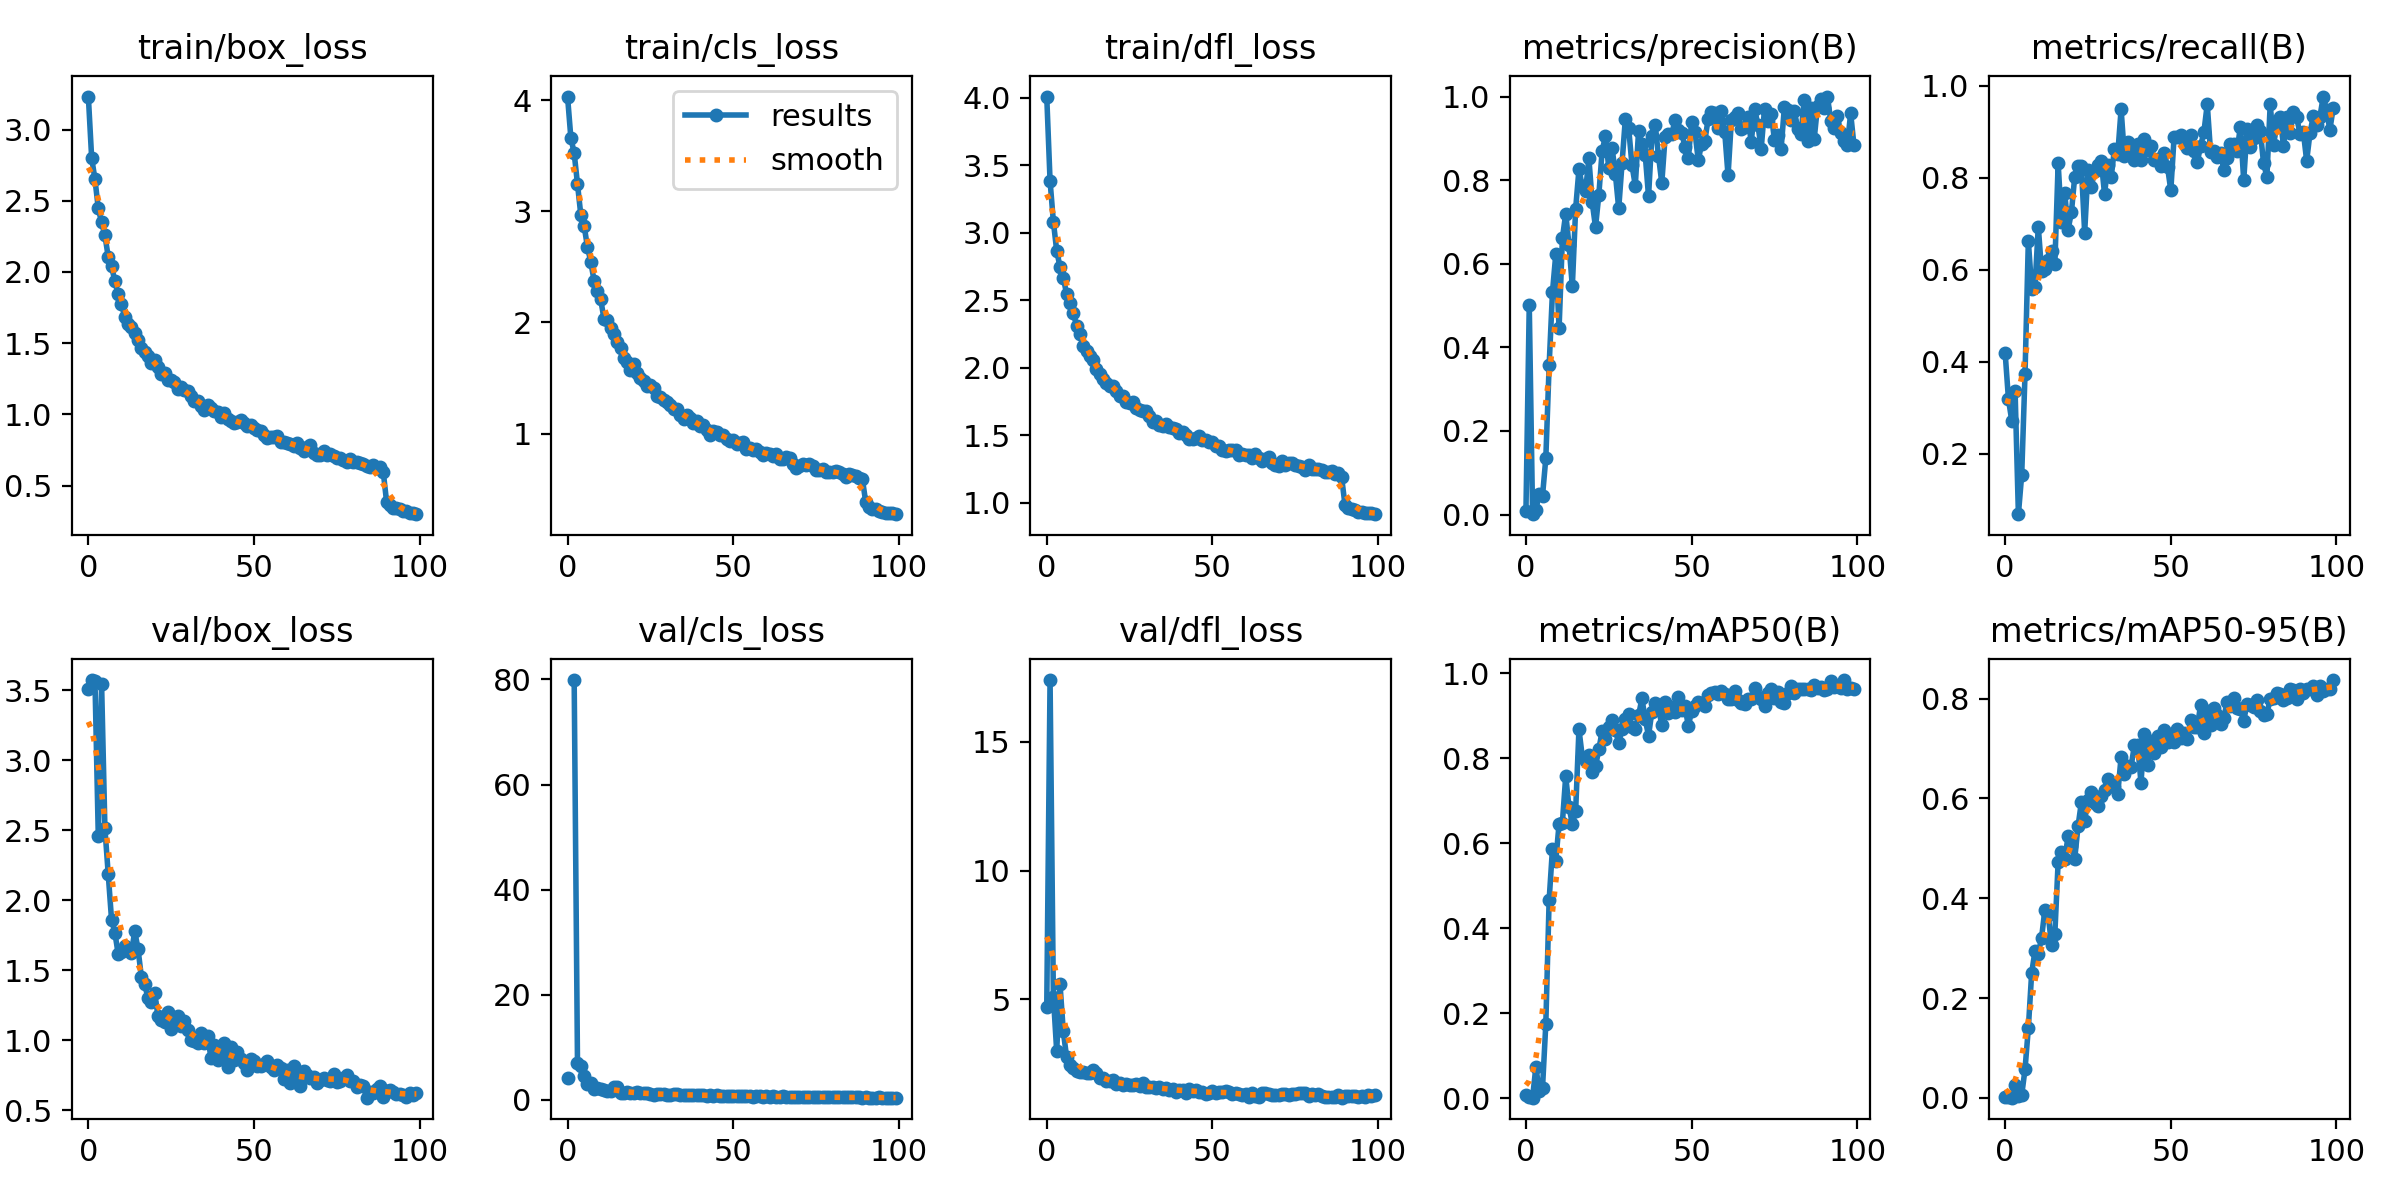

The data file committed next to this chart (first rows):
epoch, train/box_loss, train/cls_loss, train/dfl_loss, metrics/precision(B), metrics/recall(B), metrics/mAP50(B), metrics/mAP50-95(B), val/box_loss, val/cls_loss, val/dfl_loss, lr/pg0, lr/pg1, lr/pg2
0, 3.232, 4.035, 4.011, 0.00781, 0.4188, 0.00677, 0.00192, 3.512, 4.109, 4.715, 0.0005491, 0.0005491, 0.0005491
1, 2.801, 3.664, 3.387, 0.5021, 0.3182, 0.00213, 0.00059, 3.575, inf, 17.39, 0.001094, 0.001094, 0.001094
2, 2.65, 3.526, 3.084, 0.00097, 0.2711, 0.00085, 0.00018, 3.568, 79.88, 5.115, 0.001628, 0.001628, 0.001628
3, 2.446, 3.248, 2.869, 0.01119, 0.336, 0.07355, 0.0257, 2.46, 7.083, 3.004, 0.001618, 0.001618, 0.001618
4, 2.348, 2.97, 2.749, 0.05023, 0.06818, 0.01579, 0.00365, 3.546, 6.42, 5.598, 0.001618, 0.001618, 0.001618
5, 2.258, 2.872, 2.67, 0.04487, 0.1542, 0.0239, 0.00543, 2.515, 4.587, 3.76, 0.001601, 0.001601, 0.001601
6, 2.106, 2.681, 2.546, 0.1349, 0.3734, 0.1748, 0.0573, 2.187, 3.064, 2.76, 0.001584, 0.001584, 0.001584
7, 2.04, 2.548, 2.482, 0.3569, 0.6623, 0.4662, 0.1392, 1.864, 3.134, 2.449, 0.001568, 0.001568, 0.001568
8, 1.936, 2.378, 2.409, 0.5319, 0.5585, 0.5864, 0.2499, 1.771, 2.165, 2.352, 0.001551, 0.001551, 0.001551
9, 1.842, 2.288, 2.312, 0.6222, 0.5614, 0.5584, 0.2939, 1.617, 2.254, 2.211, 0.001535, 0.001535, 0.001535
10, 1.776, 2.209, 2.248, 0.4457, 0.6932, 0.6451, 0.2888, 1.635, 2.155, 2.18, 0.001519, 0.001519, 0.001519
11, 1.683, 2.033, 2.161, 0.6607, 0.5965, 0.6484, 0.3212, 1.675, 1.964, 2.197, 0.001502, 0.001502, 0.001502
12, 1.637, 2.025, 2.127, 0.7196, 0.601, 0.7571, 0.3774, 1.651, 1.782, 2.151, 0.001486, 0.001486, 0.001486
13, 1.613, 1.949, 2.088, 0.6452, 0.6218, 0.685, 0.3668, 1.626, 1.772, 2.142, 0.001469, 0.001469, 0.001469
14, 1.573, 1.896, 2.062, 0.5459, 0.6412, 0.645, 0.306, 1.78, 2.364, 2.263, 0.001453, 0.001453, 0.001453
15, 1.522, 1.822, 1.993, 0.7317, 0.6113, 0.6759, 0.3288, 1.652, 2.488, 2.149, 0.001436, 0.001436, 0.001436
16, 1.466, 1.769, 1.952, 0.8259, 0.8312, 0.868, 0.4735, 1.454, 1.374, 1.942, 0.001419, 0.001419, 0.001419
17, 1.438, 1.684, 1.918, 0.7857, 0.7028, 0.8035, 0.4926, 1.401, 1.292, 1.943, 0.001403, 0.001403, 0.001403
18, 1.407, 1.642, 1.889, 0.7749, 0.7653, 0.7938, 0.4792, 1.303, 1.486, 1.837, 0.001386, 0.001386, 0.001386
19, 1.364, 1.573, 1.867, 0.8521, 0.6867, 0.8086, 0.5243, 1.272, 1.392, 1.853, 0.00137, 0.00137, 0.00137
20, 1.378, 1.625, 1.868, 0.7467, 0.7244, 0.767, 0.5054, 1.339, 1.391, 1.866, 0.001353, 0.001353, 0.001353
21, 1.336, 1.542, 1.829, 0.6876, 0.802, 0.7811, 0.4792, 1.177, 1.47, 1.741, 0.001337, 0.001337, 0.001337
22, 1.281, 1.502, 1.794, 0.7651, 0.8247, 0.8209, 0.5443, 1.149, 1.351, 1.766, 0.00132, 0.00132, 0.00132
23, 1.287, 1.472, 1.792, 0.8705, 0.8244, 0.8639, 0.5923, 1.133, 1.256, 1.679, 0.001304, 0.001304, 0.001304
24, 1.243, 1.432, 1.746, 0.905, 0.6802, 0.8453, 0.5556, 1.199, 1.248, 1.73, 0.001287, 0.001287, 0.001287
25, 1.238, 1.433, 1.74, 0.8289, 0.8166, 0.8733, 0.5978, 1.08, 1.117, 1.679, 0.001271, 0.001271, 0.001271
26, 1.229, 1.409, 1.746, 0.8771, 0.7792, 0.8893, 0.6131, 1.157, 1.016, 1.682, 0.001254, 0.001254, 0.001254
27, 1.18, 1.336, 1.703, 0.8141, 0.8147, 0.8666, 0.5901, 1.176, 1.152, 1.735, 0.001238, 0.001238, 0.001238
28, 1.19, 1.328, 1.689, 0.7324, 0.827, 0.8351, 0.5848, 1.099, 1.14, 1.628, 0.001221, 0.001221, 0.001221
29, 1.171, 1.306, 1.684, 0.8402, 0.8357, 0.8695, 0.6045, 1.142, 1.138, 1.761, 0.001205, 0.001205, 0.001205
30, 1.165, 1.28, 1.682, 0.9468, 0.7642, 0.8927, 0.6179, 1.072, 0.9639, 1.61, 0.001188, 0.001188, 0.001188
31, 1.129, 1.26, 1.645, 0.9244, 0.8267, 0.9051, 0.6392, 0.9993, 1.017, 1.587, 0.001172, 0.001172, 0.001172
32, 1.097, 1.219, 1.601, 0.836, 0.8007, 0.8728, 0.6316, 0.9966, 1.063, 1.605, 0.001155, 0.001155, 0.001155
33, 1.097, 1.218, 1.605, 0.787, 0.8629, 0.8698, 0.6239, 0.9787, 1.117, 1.548, 0.001139, 0.001139, 0.001139
34, 1.059, 1.17, 1.575, 0.9186, 0.8521, 0.9006, 0.6097, 1.05, 1.006, 1.617, 0.001122, 0.001122, 0.001122
35, 1.031, 1.135, 1.568, 0.8857, 0.9483, 0.9409, 0.6839, 0.9846, 0.8847, 1.517, 0.001106, 0.001106, 0.001106
36, 1.065, 1.166, 1.585, 0.8608, 0.8465, 0.8913, 0.6488, 1.029, 0.9704, 1.579, 0.001089, 0.001089, 0.001089
37, 1.041, 1.14, 1.562, 0.7611, 0.8774, 0.8531, 0.665, 0.8764, 0.9611, 1.485, 0.001073, 0.001073, 0.001073
38, 1.02, 1.091, 1.552, 0.905, 0.8604, 0.9091, 0.6629, 0.9699, 0.9018, 1.516, 0.001056, 0.001056, 0.001056
39, 1.02, 1.113, 1.547, 0.9319, 0.8377, 0.9305, 0.7069, 0.8586, 0.9058, 1.43, 0.00104, 0.00104, 0.00104
40, 0.9831, 1.065, 1.516, 0.8587, 0.8737, 0.9185, 0.7078, 0.927, 0.9038, 1.484, 0.001023, 0.001023, 0.001023
41, 1.007, 1.077, 1.528, 0.793, 0.8391, 0.8781, 0.631, 0.9818, 0.9488, 1.505, 0.001007, 0.001007, 0.001007
42, 0.9643, 1.035, 1.504, 0.9037, 0.8831, 0.9317, 0.7295, 0.8065, 0.7843, 1.381, 0.0009904, 0.0009904, 0.0009904
43, 0.9522, 0.9833, 1.474, 0.9112, 0.8595, 0.9074, 0.6673, 0.9493, 0.9062, 1.51, 0.0009739, 0.0009739, 0.0009739
44, 0.9379, 1.023, 1.473, 0.9109, 0.8688, 0.9212, 0.715, 0.8612, 0.8345, 1.448, 0.0009574, 0.0009574, 0.0009574
45, 0.9493, 1.01, 1.479, 0.9427, 0.8377, 0.9091, 0.6903, 0.9165, 0.8758, 1.472, 0.0009409, 0.0009409, 0.0009409
46, 0.9612, 0.9889, 1.495, 0.9196, 0.8406, 0.9436, 0.725, 0.8673, 0.7593, 1.422, 0.0009243, 0.0009243, 0.0009243
47, 0.9362, 0.9896, 1.468, 0.9125, 0.8247, 0.9128, 0.7032, 0.8354, 0.7946, 1.416, 0.0009078, 0.0009078, 0.0009078
48, 0.9163, 0.9502, 1.468, 0.8802, 0.8537, 0.9221, 0.7375, 0.7872, 0.83, 1.348, 0.0008913, 0.0008913, 0.0008913
49, 0.9219, 0.9344, 1.45, 0.8527, 0.8234, 0.8759, 0.7138, 0.8677, 0.8273, 1.39, 0.0008748, 0.0008748, 0.0008748
50, 0.907, 0.9452, 1.448, 0.94, 0.772, 0.9106, 0.73, 0.8523, 0.7888, 1.445, 0.0008583, 0.0008583, 0.0008583
51, 0.8927, 0.9092, 1.419, 0.9162, 0.8889, 0.9234, 0.7126, 0.815, 0.7415, 1.364, 0.0008418, 0.0008418, 0.0008418
52, 0.8813, 0.9174, 1.421, 0.8479, 0.887, 0.9332, 0.7384, 0.8173, 0.7545, 1.401, 0.0008253, 0.0008253, 0.0008253
53, 0.8526, 0.923, 1.392, 0.8858, 0.8921, 0.9296, 0.7222, 0.8329, 0.7429, 1.411, 0.0008088, 0.0008088, 0.0008088
54, 0.8306, 0.8645, 1.386, 0.8939, 0.8823, 0.9225, 0.7313, 0.8531, 0.7278, 1.432, 0.0007923, 0.0007923, 0.0007923
55, 0.8435, 0.8698, 1.395, 0.9473, 0.8645, 0.9493, 0.72, 0.8109, 0.713, 1.406, 0.0007758, 0.0007758, 0.0007758
56, 0.8421, 0.8555, 1.395, 0.9627, 0.8916, 0.9536, 0.7571, 0.7882, 0.6322, 1.348, 0.0007593, 0.0007593, 0.0007593
57, 0.8513, 0.8566, 1.393, 0.9595, 0.857, 0.9557, 0.7442, 0.8247, 0.7099, 1.384, 0.0007428, 0.0007428, 0.0007428
58, 0.8079, 0.8321, 1.355, 0.9246, 0.8344, 0.9503, 0.744, 0.7997, 0.6654, 1.344, 0.0007263, 0.0007263, 0.0007263
59, 0.806, 0.8087, 1.363, 0.9651, 0.8685, 0.9589, 0.7875, 0.7256, 0.643, 1.285, 0.0007098, 0.0007098, 0.0007098
... 40 more rows
